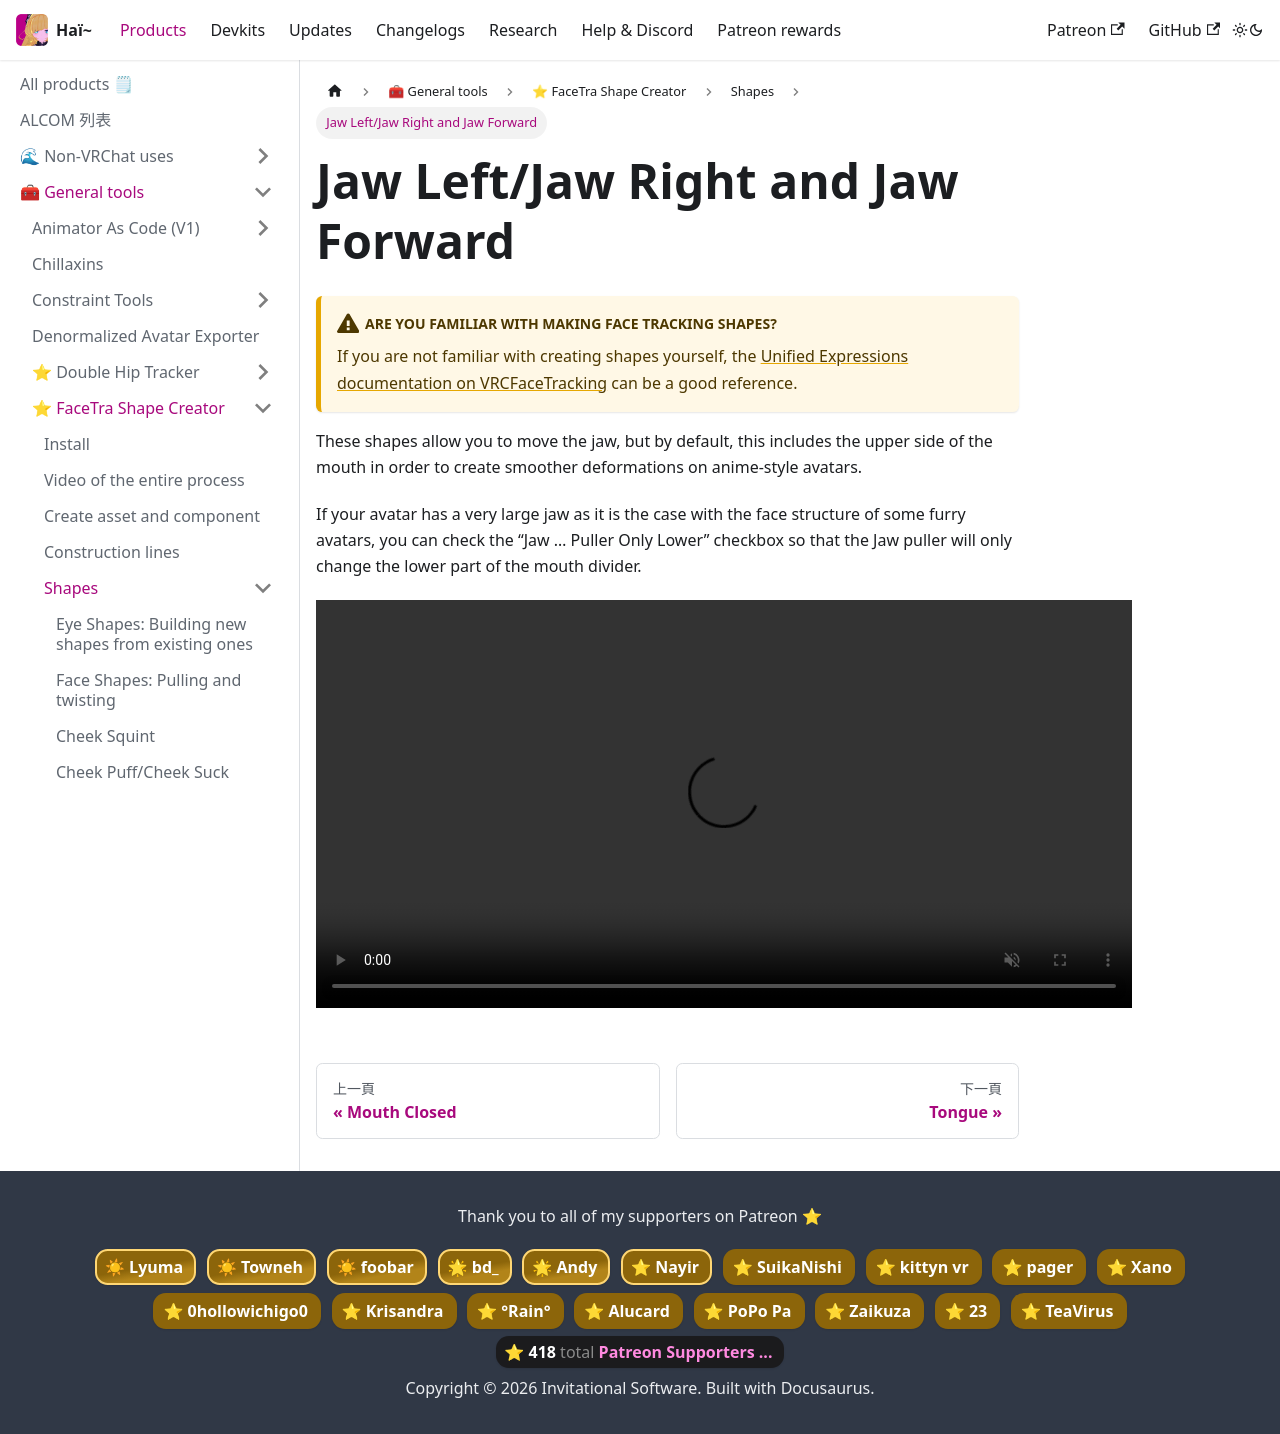

repository: hai-vr/documentation · page: zh-Hant/docs/products/facetra-shape-creator/shapes/jaw.html · generator: docusaurus

---
sidebar_position: 7
---

import {HaiVideo} from "/src/components/HaiVideo";

# Jaw Left/Jaw Right and Jaw Forward

:::warning[**Are you familiar with making face tracking shapes?**]

If you are not familiar with creating shapes yourself, the [Unified Expressions documentation on VRCFaceTracking](https://docs.vrcft.io/docs/tutorial-avatars/tutorial-avatars-extras/unified-blendshapes)
can be a good reference.
:::

These shapes allow you to move the jaw, but by default, this includes the upper side of the mouth in order to create smoother deformations on anime-style avatars.

If your avatar has a very large jaw as it is the case with the face structure of some furry avatars, you can check the “Jaw … Puller Only Lower” checkbox so that the Jaw puller will only change the lower part of the mouth divider.

<HaiVideo src="../img/shapes/Unity_sD62flWJ7S.mp4"></HaiVideo>
